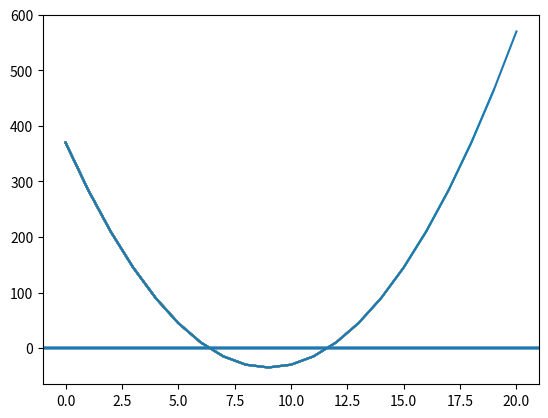

Recreate this plot in Python.
# Задача 1. Постройте график функции𝑓(𝑥)=5𝑥^2+10𝑥−30
# По графику определите, при каких значения x значение функции отрицательно.

import matplotlib.pyplot as plt

x_list = []
y_list = []

for x in range(-10, 11):
    y = 5*x**2 + 10*x - 30

    x_list.append(x)
    y_list.append(y)

    plt.axhline(y = 0)
    plt.plot(y_list)
    plt.show()

# Результат: 6,401 и 11,597